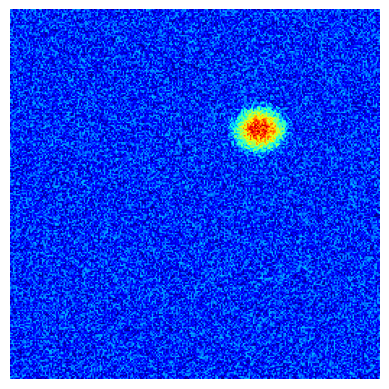

Write the Python code that produced this figure.
import numpy as np
import matplotlib.pyplot as plt

# 创建256x256全零图像
img = np.zeros((256, 256), dtype=np.float32)

# 椭圆参数（适当增大，保证平滑）
center_x, center_y = 172, 83   # 中间偏右
axis_x, axis_y = 20, 17         # 椭圆长短轴（半径）
max_value = 1                 # 椭圆中心像素值

# 填充带梯度的椭圆
Y, X = np.ogrid[:256, :256]
dist = ((X - center_x) / axis_x) ** 2 + ((Y - center_y) / axis_y) ** 2
mask = dist <= 1
img[mask] = max_value * (1 - dist[mask])

# 在椭圆周围加噪声（距离在1~1.3之间的环形区域）
noise_ring = (dist > 0.7) & (dist <= 1.3)
noise = np.random.uniform(0, 0.16, size=img.shape)
img[noise_ring] = img[noise_ring] + noise[noise_ring]

# 对整张图像加随机噪声（例如均匀噪声，幅度可调）
global_noise = np.random.uniform(0, 0.45, size=img.shape)
img = img + global_noise

# 可视化
plt.imshow(img, cmap='jet')
# plt.colorbar()
# plt.title('Gradient Ellipse with Noisy Ring and Global Noise in 256x256 Image')
plt.axis('off')  # 关闭坐标轴
plt.show()